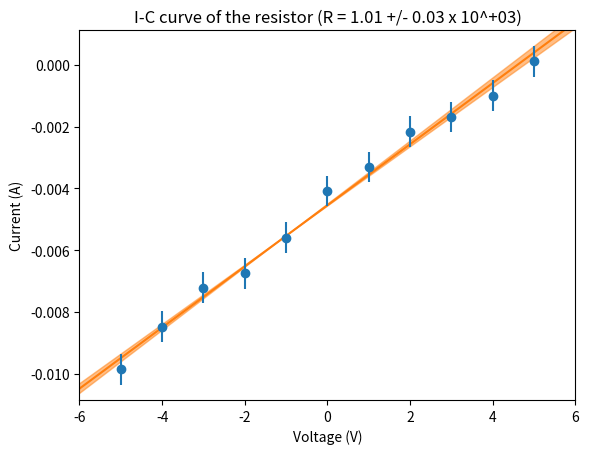

Here is the Python script that generated this plot:
import matplotlib.pyplot as plt
import numpy as np
from scipy.stats import linregress

# Input values
voltages = [-5, -4, -3, -2, -1, 0, 1, 2, 3, 4, 5]
currents = [
    -0.009853876338718169,
    -0.008475209798088187,
    -0.0072245173776401056,
    -0.006751143501730558,
    -0.005603237526474062,
    -0.004086589420575551,
    -0.0033089243380782325,
    -0.002166446055095717,
    -0.001691078317098001,
    -0.0009966642650292264,
    0.00011490184547573081,
]

# Compute resistance through linear regression
result = linregress(x=currents, y=voltages)
resistance = result.slope
bias = result.intercept
resistance_std = result.stderr
bias_std = result.intercept_stderr
# resistance, bias, _, _, resistance_std = linregress(x=currents, y=voltages)

# Convert resistance and error bar into plottable values
resistance_value_str, resistance_magnitude_str = f"{resistance:.2e}".split("e")
error_bar_str = f"{resistance_std / (10 ** int(resistance_magnitude_str)):.2f}"

# Useful parameters for clean plot
abscissa = np.arange(-10, 10)

min_v = min(voltages)
max_v = max(voltages)
amp_v = max_v - min_v
plot_x_limits = [min_v - 0.1 * amp_v, max_v + 0.1 * amp_v]

min_c = min(currents)
max_c = max(currents)
amp_c = max_c - min_c
plot_y_limits = [min_c - 0.1 * amp_c, max_c + 0.1 * amp_c]

# Plot the measurements
plt.errorbar(voltages, currents, yerr=5e-4 * np.ones(len(currents)), fmt="o")

# Plot the regression
plt.plot(abscissa, (abscissa - bias) / resistance, zorder=0)
plt.fill_between(
    abscissa,
    y1=(abscissa - bias + bias_std) / (resistance - resistance_std),
    y2=(abscissa - bias - bias_std) / (resistance + resistance_std),
    zorder=0,
    alpha=0.5,
    color="tab:orange",
)

# Configure display
plt.title(
    f"I-C curve of the resistor (R = {resistance_value_str} +/- {error_bar_str} x 10^{resistance_magnitude_str})"
)
plt.xlabel("Voltage (V)")
plt.ylabel("Current (A)")
plt.xlim(plot_x_limits)
plt.ylim(plot_y_limits)

# Tell python to show the figure
plt.show()
